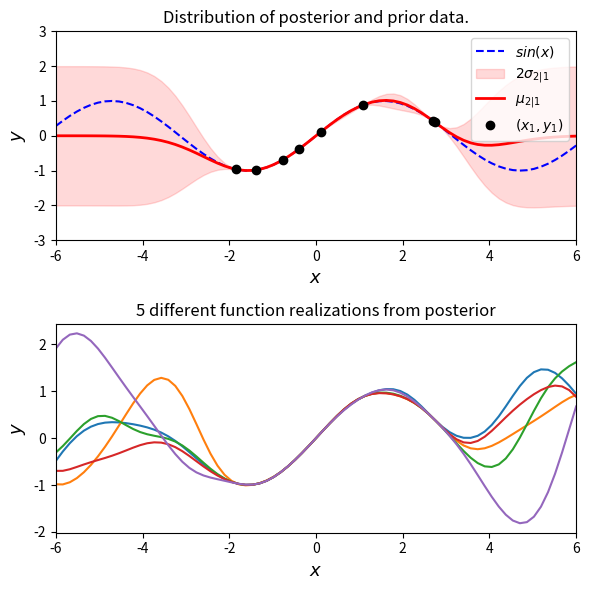

Here is the Python script that generated this plot:
import numpy as np
from matplotlib import pyplot as plt
from scipy import spatial, linalg


def exponentiated_quadratic(xa, xb):
    """Exponentiated quadratic  with σ=1"""
    # L2 distance (Squared Euclidian)
    sq_norm = -0.5 * spatial.distance.cdist(xa, xb, 'sqeuclidean')
    return np.exp(sq_norm)


def GP(X1, y1, X2, kernel_func, noise=None):
    """
    Calculate the posterior mean and covariance matrix for y2
    based on the corresponding input X2, the observations (y1, X1), 
    and the prior kernel function.

    Return: mean, covariance
    """
    # Kernel of the observations
    Σ11 = kernel_func(X1, X1)

    if noise is not None:
        Σ11 = Σ11 + ((noise**2) * np.eye(X1.size))
    # Kernel of observations vs to-predict
    Σ12 = kernel_func(X1, X2)
    print(Σ12.shape)
    solved = linalg.solve(Σ11, Σ12, assume_a='pos').T
    # Compute posterior mean
    μ2 = solved @ y1
    # Compute the posterior covariance
    Σ22 = kernel_func(X2, X2)
    Σ2 = Σ22 - (solved @ Σ12)
    return μ2, Σ2


def plot_posterior():

    # Define the true function that we want to regress on
    f_sin = lambda x: (np.sin(x)).flatten()

    n1 = 8
    n2 = 75
    ny = 5
    domain = (-6, 6)

    X1 = np.random.uniform(domain[0]+2, domain[1]-2, size=(n1, 1))
    y1 = f_sin(X1)
    # Predict points at uniform spacing to capture function
    X2 = np.linspace(domain[0], domain[1], n2).reshape(-1, 1)
    # Compute posterior mean and covariance
    μ2, Σ2 = GP(X1, y1, X2, exponentiated_quadratic)
    print(Σ2.shape, "model sigma")
    # Compute the standard deviation at the test points to be plotted
    var = np.sqrt(np.diag(Σ2))

    # Draw some samples of the posterior
    y2 = np.random.multivariate_normal(mean=μ2, cov=Σ2, size=ny)

    # Plot the postior distribution and some samples
    fig, (ax1, ax2) = plt.subplots(
        nrows=2, ncols=1, figsize=(6, 6))
    # Plot the distribution of the function (mean, covariance)
    ax1.plot(X2, f_sin(X2), 'b--', label='$sin(x)$')
    ax1.fill_between(X2.flat, μ2-2*var, μ2+2*var, color='red', 
                    alpha=0.15, label='$2 \sigma_{2|1}$')
    ax1.plot(X2, μ2, 'r-', lw=2, label='$\mu_{2|1}$')
    ax1.plot(X1, y1, 'ko', linewidth=2, label='$(x_1, y_1)$')
    ax1.set_xlabel('$x$', fontsize=13)
    ax1.set_ylabel('$y$', fontsize=13)
    ax1.set_title('Distribution of posterior and prior data.')
    ax1.axis([domain[0], domain[1], -3, 3])
    ax1.legend()
    ax2.plot(X2, y2.T, '-')
    ax2.set_xlabel('$x$', fontsize=13)
    ax2.set_ylabel('$y$', fontsize=13)
    ax2.set_title('5 different function realizations from posterior')
    ax1.axis([domain[0], domain[1], -3, 3])
    ax2.set_xlim([-6, 6])
    plt.tight_layout()
    plt.savefig("plot_posterior.jpg")






def plot_1():
    """
    5 different function realizations at 41 points sampled from a gaussian
    process with a exponential quadratic kernel.
    """
    nb_of_samples = 41
    number_of_functions = 5
    X = np.expand_dims(np.linspace(-4, 4, nb_of_samples), 1)
    sig = exponentiated_quadratic(X, X)

    # Draw samples from the prior at our data points.
    ys = np.random.multivariate_normal(
        mean=np.zeros(nb_of_samples), cov=sig, 
        size=number_of_functions)

    # Plot the sampled functions
    plt.figure(figsize=(6, 4))
    for i in range(number_of_functions):
        plt.plot(X, ys[i], linestyle='-', marker='o', markersize=3)
    plt.xlabel('$x$', fontsize=13)
    plt.ylabel('$y = f(x)$', fontsize=13)
    plt.title((
        '5 different function realizations at 41 points\n'
        'sampled from a Gaussian process with exponentiated quadratic kernel'))
    plt.xlim([-4, 4])
    plt.savefig("Plot_1.jpg")

if __name__ == "__main__":
    plot_posterior()